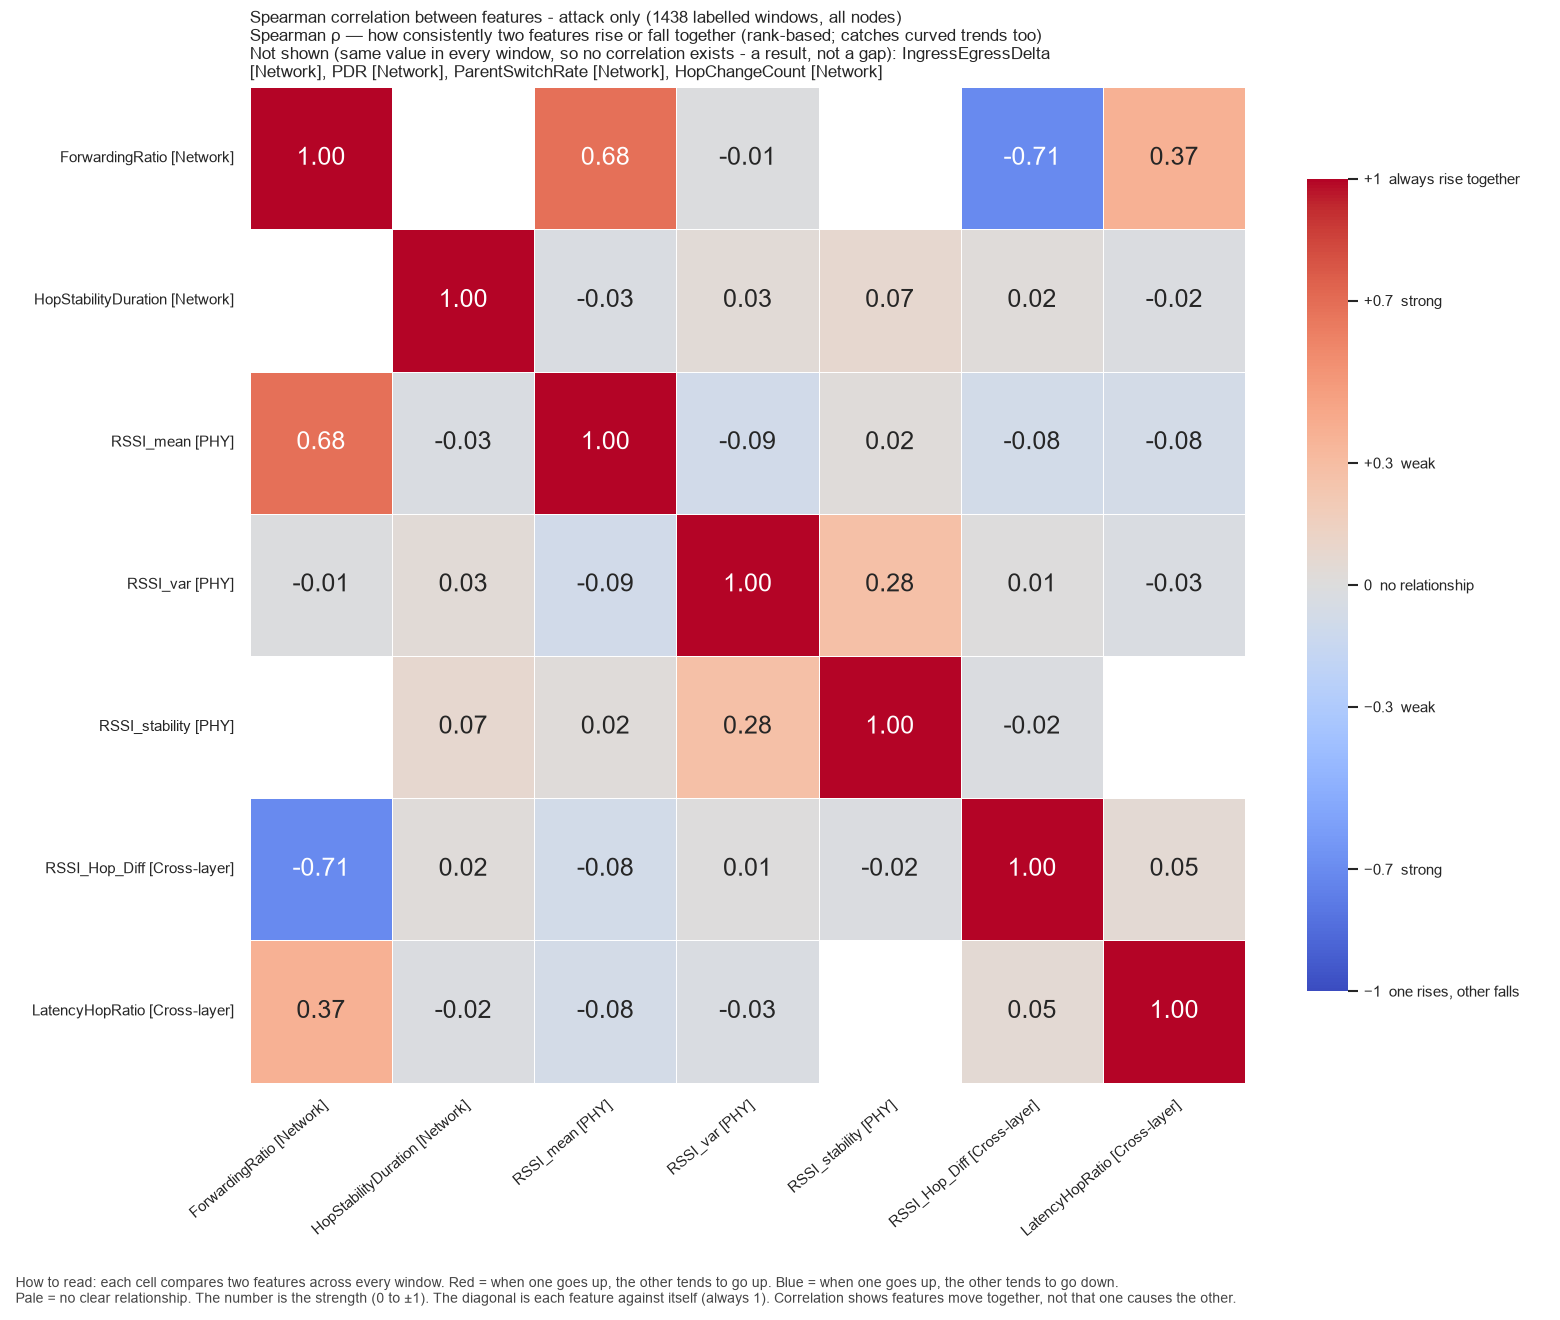

The data file committed next to this chart (first rows):
, ForwardingRatio, HopStabilityDuration, RSSI_mean, RSSI_var, RSSI_stability, RSSI_Hop_Diff, LatencyHopRatio
ForwardingRatio, 1.0, , 0.6844, -0.009496, , -0.7073, 0.3673
HopStabilityDuration, , 1.0, -0.02934, 0.03439, 0.07461, 0.02258, -0.0177
RSSI_mean, 0.6844, -0.02934, 1.0, -0.08827, 0.01973, -0.0827, -0.07713
RSSI_var, -0.009496, 0.03439, -0.08827, 1.0, 0.2804, 0.007054, -0.02614
RSSI_stability, , 0.07461, 0.01973, 0.2804, 1.0, -0.01818, 
RSSI_Hop_Diff, -0.7073, 0.02258, -0.0827, 0.007054, -0.01818, 1.0, 0.0507
LatencyHopRatio, 0.3673, -0.0177, -0.07713, -0.02614, , 0.0507, 1.0
